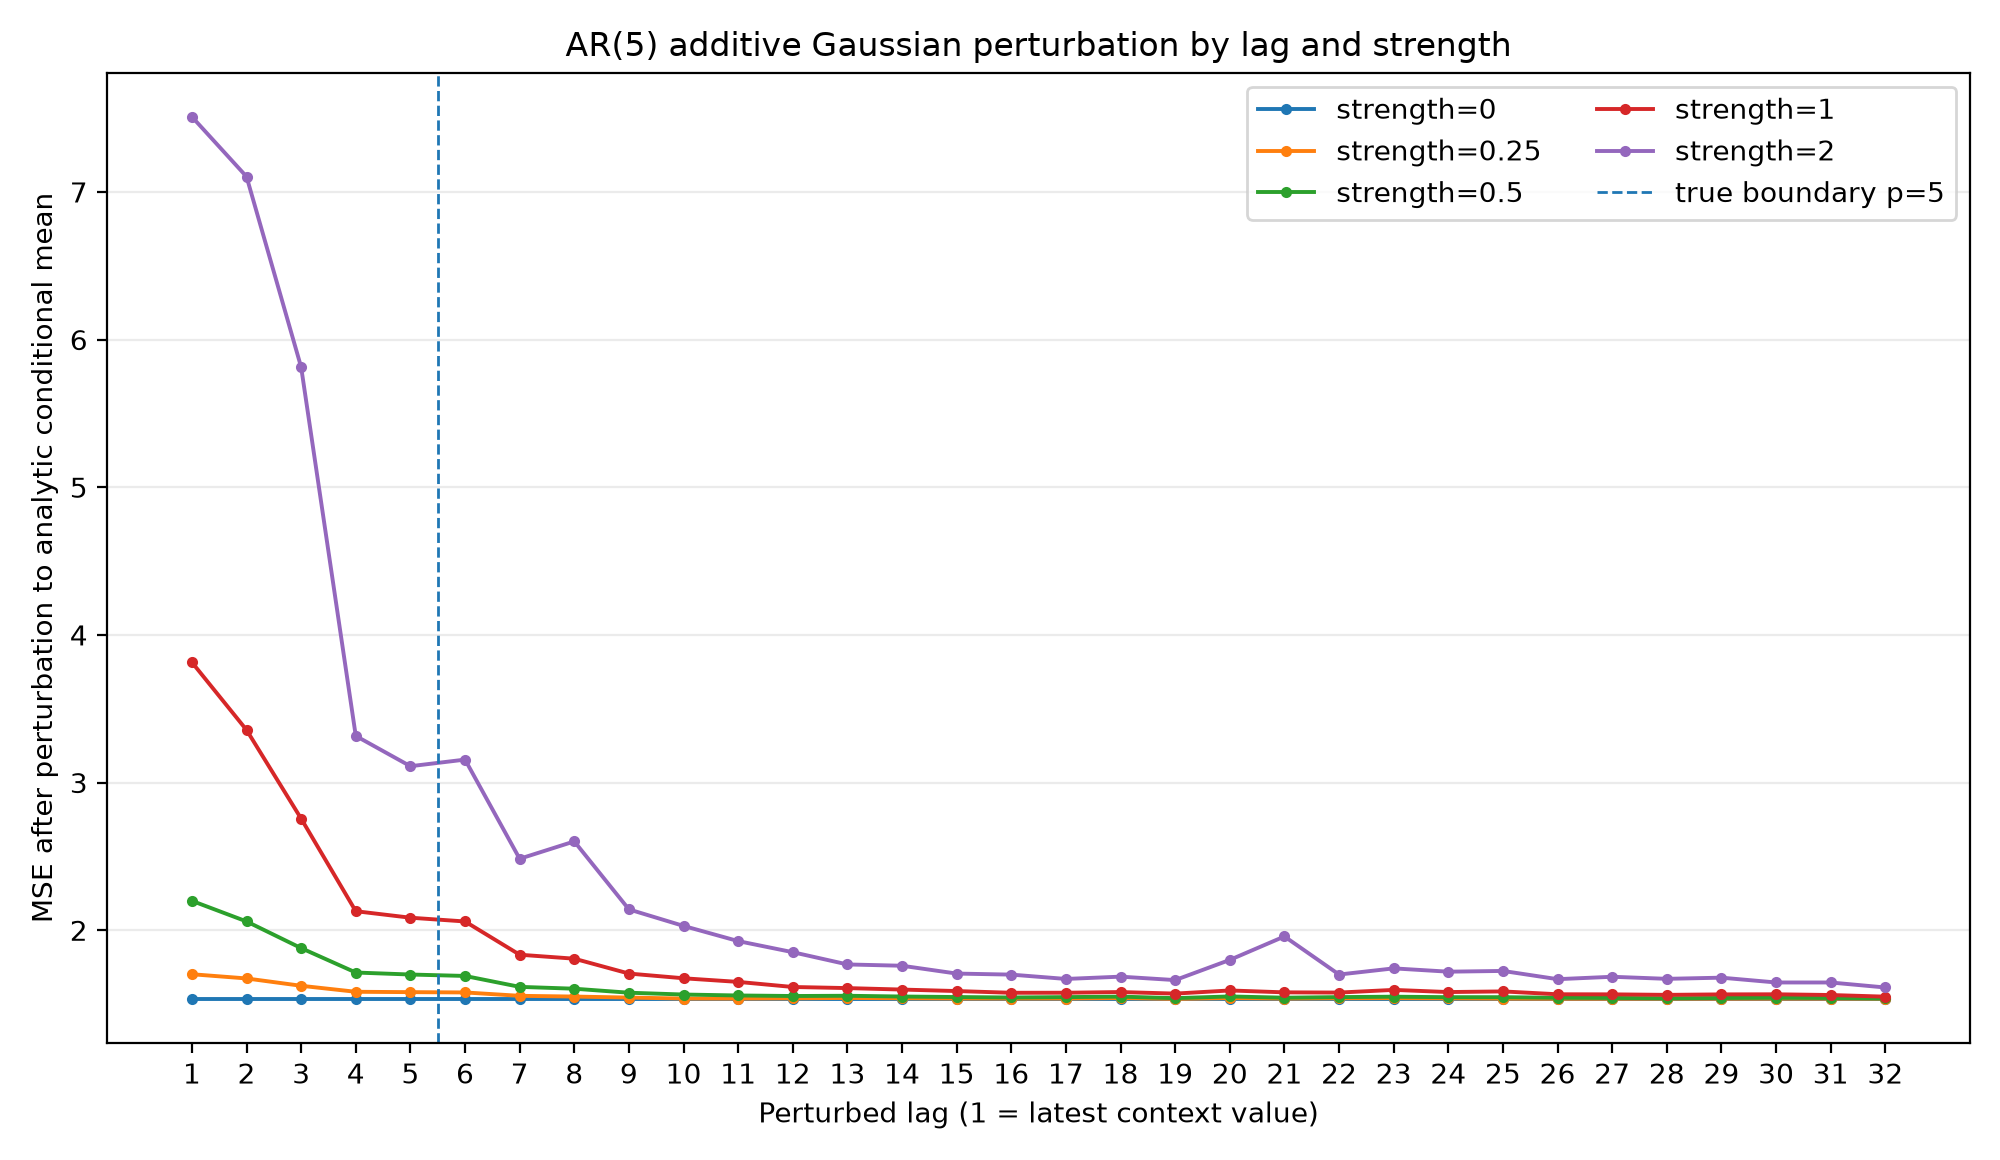

Values plotted in this chart, from the file beside it:
strength, lag, is_within_ar_order, lag_empirical_std, mse_after_perturbation, mse_increase, mean_abs_forecast_change
0.0, 1, 1, 3.029, 1.535, 0.0, 0.0
0.0, 2, 1, 3.021, 1.535, 0.0, 0.0
0.0, 3, 1, 2.977, 1.535, 0.0, 0.0
0.0, 4, 1, 3.005, 1.535, 0.0, 0.0
0.0, 5, 1, 2.907, 1.535, 0.0, 0.0
0.0, 6, 0, 2.984, 1.535, 0.0, 0.0
0.0, 7, 0, 2.949, 1.535, 0.0, 0.0
0.0, 8, 0, 2.978, 1.535, 0.0, 0.0
0.0, 9, 0, 2.914, 1.535, 0.0, 0.0
0.0, 10, 0, 2.989, 1.535, 0.0, 0.0
0.0, 11, 0, 2.925, 1.535, 0.0, 0.0
0.0, 12, 0, 2.891, 1.535, 0.0, 0.0
0.0, 13, 0, 2.933, 1.535, 0.0, 0.0
0.0, 14, 0, 2.896, 1.535, 0.0, 0.0
0.0, 15, 0, 2.889, 1.535, 0.0, 0.0
0.0, 16, 0, 2.898, 1.535, 0.0, 0.0
0.0, 17, 0, 2.896, 1.535, 0.0, 0.0
0.0, 18, 0, 2.857, 1.535, 0.0, 0.0
0.0, 19, 0, 2.78, 1.535, 0.0, 0.0
0.0, 20, 0, 2.872, 1.535, 0.0, 0.0
0.0, 21, 0, 2.861, 1.535, 0.0, 0.0
0.0, 22, 0, 2.88, 1.535, 0.0, 0.0
0.0, 23, 0, 2.891, 1.535, 0.0, 0.0
0.0, 24, 0, 2.839, 1.535, 0.0, 0.0
0.0, 25, 0, 2.842, 1.535, 0.0, 0.0
0.0, 26, 0, 2.881, 1.535, 0.0, 0.0
0.0, 27, 0, 2.897, 1.535, 0.0, 0.0
0.0, 28, 0, 2.922, 1.535, 0.0, 0.0
0.0, 29, 0, 2.896, 1.535, 0.0, 0.0
0.0, 30, 0, 2.836, 1.535, 0.0, 0.0
0.0, 31, 0, 2.81, 1.535, 0.0, 0.0
0.0, 32, 0, 2.856, 1.535, 0.0, 0.0
0.25, 1, 1, 3.029, 1.702, 0.167, 0.2876
0.25, 2, 1, 3.021, 1.674, 0.1384, 0.243
0.25, 3, 1, 2.977, 1.624, 0.08872, 0.2032
0.25, 4, 1, 3.005, 1.583, 0.04811, 0.1414
0.25, 5, 1, 2.907, 1.581, 0.04571, 0.123
0.25, 6, 0, 2.984, 1.579, 0.04359, 0.1115
0.25, 7, 0, 2.949, 1.556, 0.02079, 0.08754
0.25, 8, 0, 2.978, 1.551, 0.01575, 0.08395
0.25, 9, 0, 2.914, 1.544, 0.008862, 0.06527
0.25, 10, 0, 2.989, 1.537, 0.002239, 0.06174
0.25, 11, 0, 2.925, 1.537, 0.002028, 0.0526
0.25, 12, 0, 2.891, 1.539, 0.003526, 0.04529
0.25, 13, 0, 2.933, 1.541, 0.006327, 0.03802
0.25, 14, 0, 2.896, 1.539, 0.004047, 0.03566
0.25, 15, 0, 2.889, 1.537, 0.002413, 0.03148
0.25, 16, 0, 2.898, 1.537, 0.002363, 0.02826
0.25, 17, 0, 2.896, 1.538, 0.002424, 0.02815
0.25, 18, 0, 2.857, 1.541, 0.005419, 0.02588
0.25, 19, 0, 2.78, 1.535, 0.0001032, 0.02548
0.25, 20, 0, 2.872, 1.54, 0.005084, 0.02728
0.25, 21, 0, 2.861, 1.537, 0.002011, 0.02675
0.25, 22, 0, 2.88, 1.539, 0.004106, 0.02836
0.25, 23, 0, 2.891, 1.54, 0.004883, 0.02823
0.25, 24, 0, 2.839, 1.538, 0.003359, 0.02961
0.25, 25, 0, 2.842, 1.537, 0.00172, 0.02843
0.25, 26, 0, 2.881, 1.536, 0.001073, 0.02723
0.25, 27, 0, 2.897, 1.536, 0.001214, 0.02739
0.25, 28, 0, 2.922, 1.537, 0.001537, 0.02614
... 100 more rows
